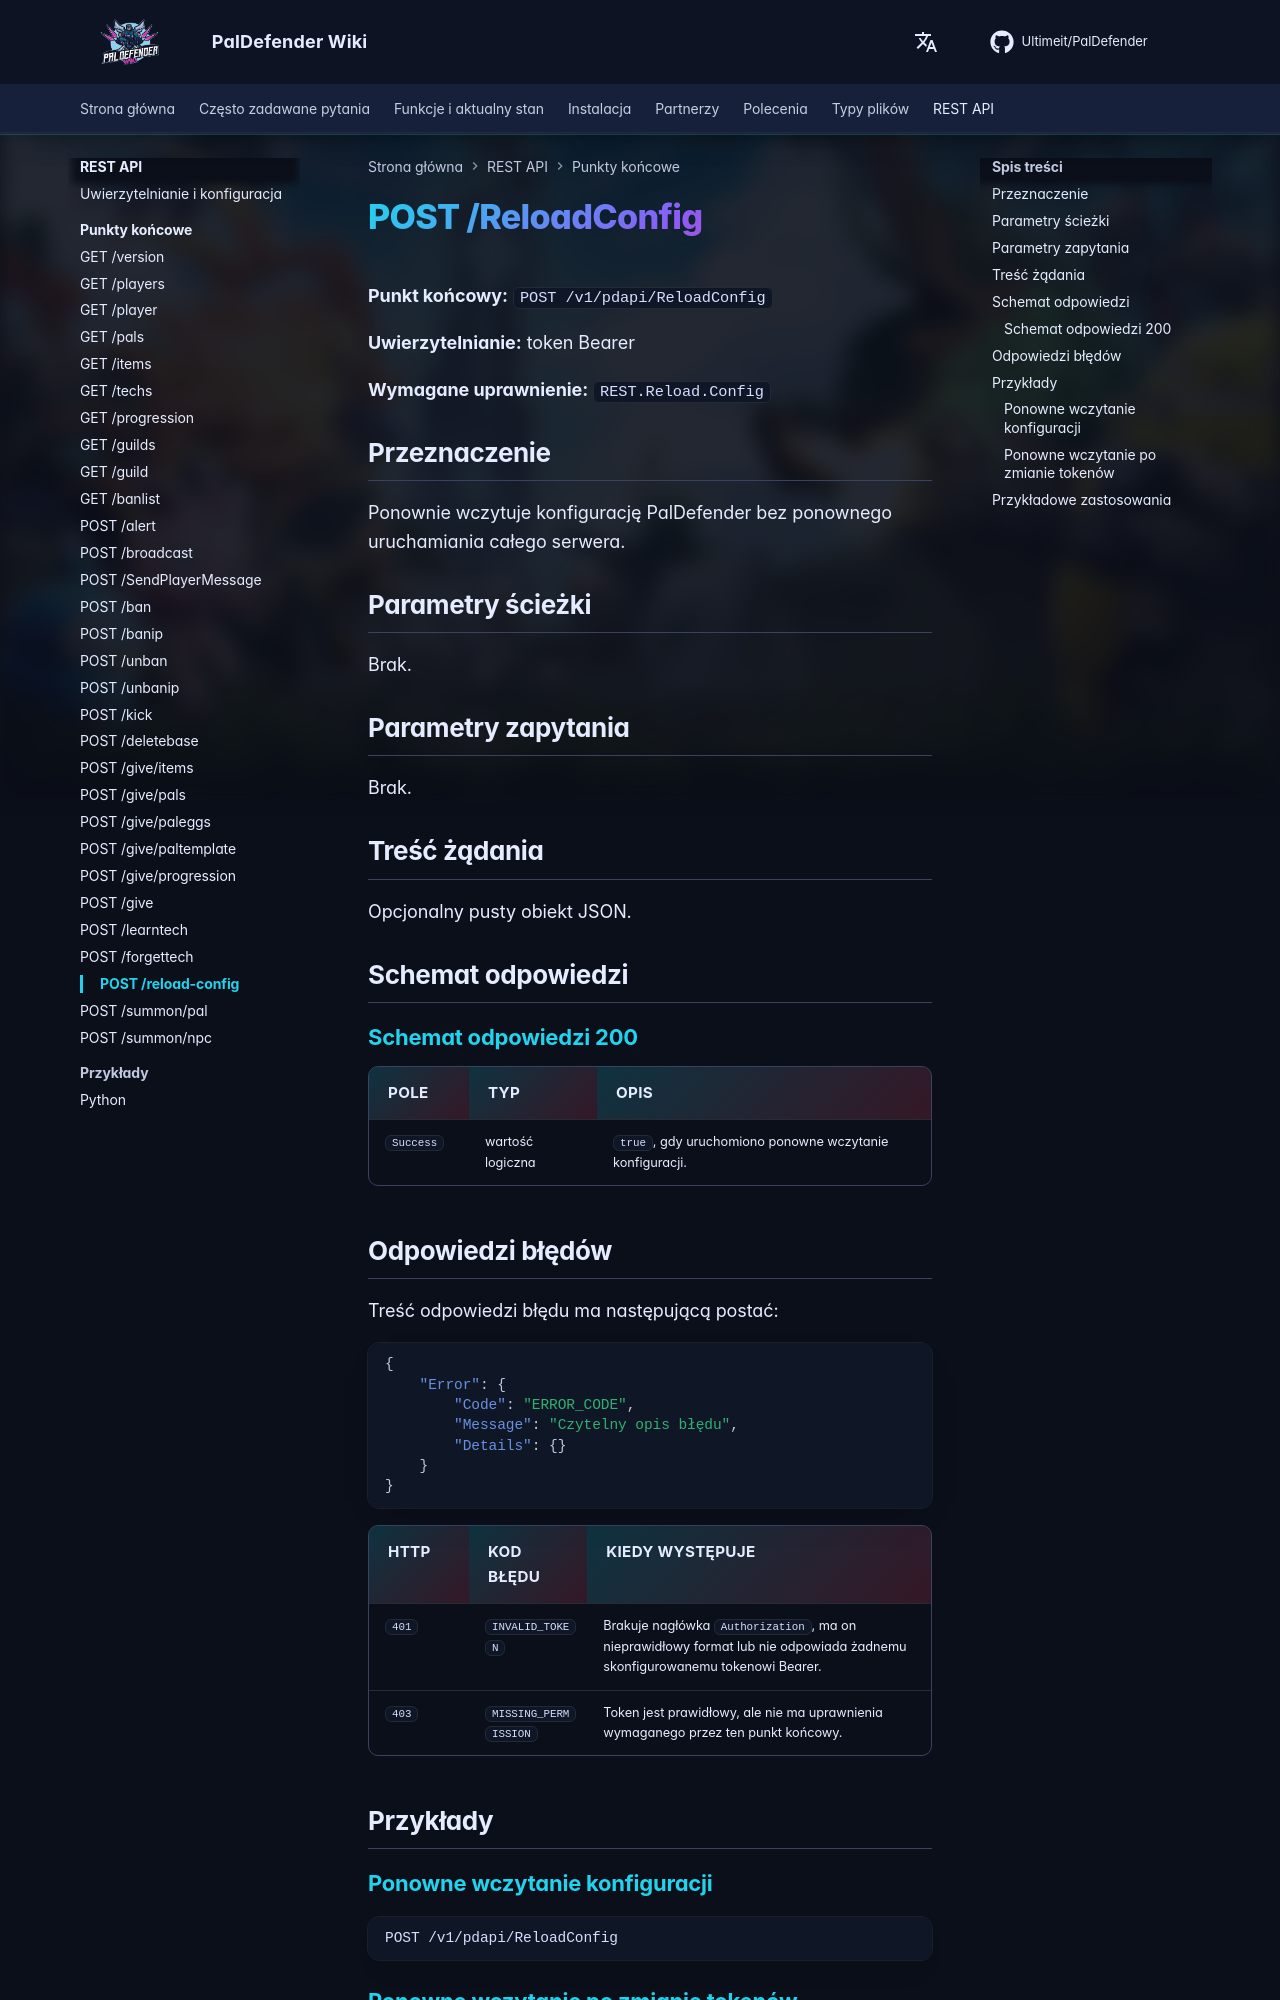

repository: Ultimeit/PalDefender · page: pl/RESTAPI/Endpoints/reload-config/index.html · generator: mkdocs

# POST /ReloadConfig



**Punkt końcowy:** `POST /v1/pdapi/ReloadConfig`

**Uwierzytelnianie:** token Bearer

**Wymagane uprawnienie:** `REST.Reload.Config`

## Przeznaczenie

Ponownie wczytuje konfigurację PalDefender bez ponownego uruchamiania całego serwera.

## Parametry ścieżki

Brak.

## Parametry zapytania

Brak.

## Treść żądania

Opcjonalny pusty obiekt JSON.

## Schemat odpowiedzi

--8<-- "_snippets/pl/restapi/schemas/reload-config.md"

## Odpowiedzi błędów

Treść odpowiedzi błędu ma następującą postać:

```json
{
    "Error": {
        "Code": "ERROR_CODE",
        "Message": "Czytelny opis błędu",
        "Details": {}
    }
}
```

| HTTP | Kod błędu | Kiedy występuje |
|------|------------|-----------------|
| `401` | `INVALID_TOKEN` | Brakuje nagłówka `Authorization`, ma on nieprawidłowy format lub nie odpowiada żadnemu skonfigurowanemu tokenowi Bearer. |
| `403` | `MISSING_PERMISSION` | Token jest prawidłowy, ale nie ma uprawnienia wymaganego przez ten punkt końcowy. |

## Przykłady

### Ponowne wczytanie konfiguracji

```http
POST /v1/pdapi/ReloadConfig
```

### Ponowne wczytanie po zmianie tokenów

```http
POST /v1/pdapi/ReloadConfig
```
